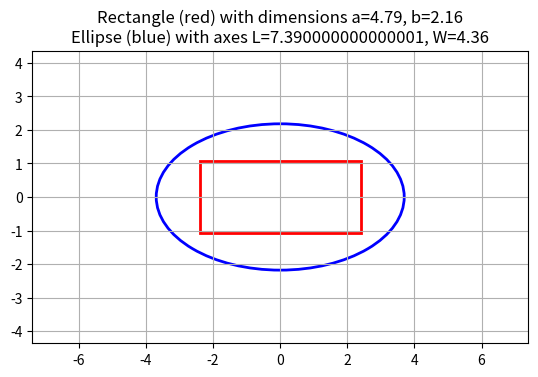

Reproduce this figure in Python.
import matplotlib.pyplot as plt
from matplotlib.patches import Ellipse, Rectangle

# Function to draw the rectangle and ellipse
def draw_rectangle_and_ellipse(rect_a, rect_b, ellipse_L, ellipse_W):
    # Create figure and axis
    fig, ax = plt.subplots()

    # Draw rectangle (centered at origin)
    rectangle = Rectangle((-rect_a / 2, -rect_b / 2), rect_a, rect_b, edgecolor='r', facecolor='none', lw=2)
    ax.add_patch(rectangle)

    # Draw ellipse (centered at origin)
    ellipse = Ellipse((0, 0), ellipse_L, ellipse_W, edgecolor='b', facecolor='none', lw=2)
    ax.add_patch(ellipse)

    # Set limits and aspect ratio
    ax.set_xlim([-max(ellipse_L, rect_a), max(ellipse_L, rect_a)])
    ax.set_ylim([-max(ellipse_W, rect_b), max(ellipse_W, rect_b)])
    ax.set_aspect('equal')
    ax.set_title(f"Rectangle (red) with dimensions a={rect_a}, b={rect_b}\nEllipse (blue) with axes L={ellipse_L}, W={ellipse_W}")

    # Show the plot
    plt.grid(True)
    plt.show()

# Define the dimensions of the rectangle and the ellipse
rect_a = 4.79  # Length of the rectangle
rect_b = 2.16  # Width of the rectangle
ellipse_L = (4.79/2 + 1.3)*2  # Major axis of the ellipse
ellipse_W = (2.16/2 + 1.1)*2  # Minor axis of the ellipse

# Call the function to draw the rectangle and the ellipse
draw_rectangle_and_ellipse(rect_a, rect_b, ellipse_L, ellipse_W)
